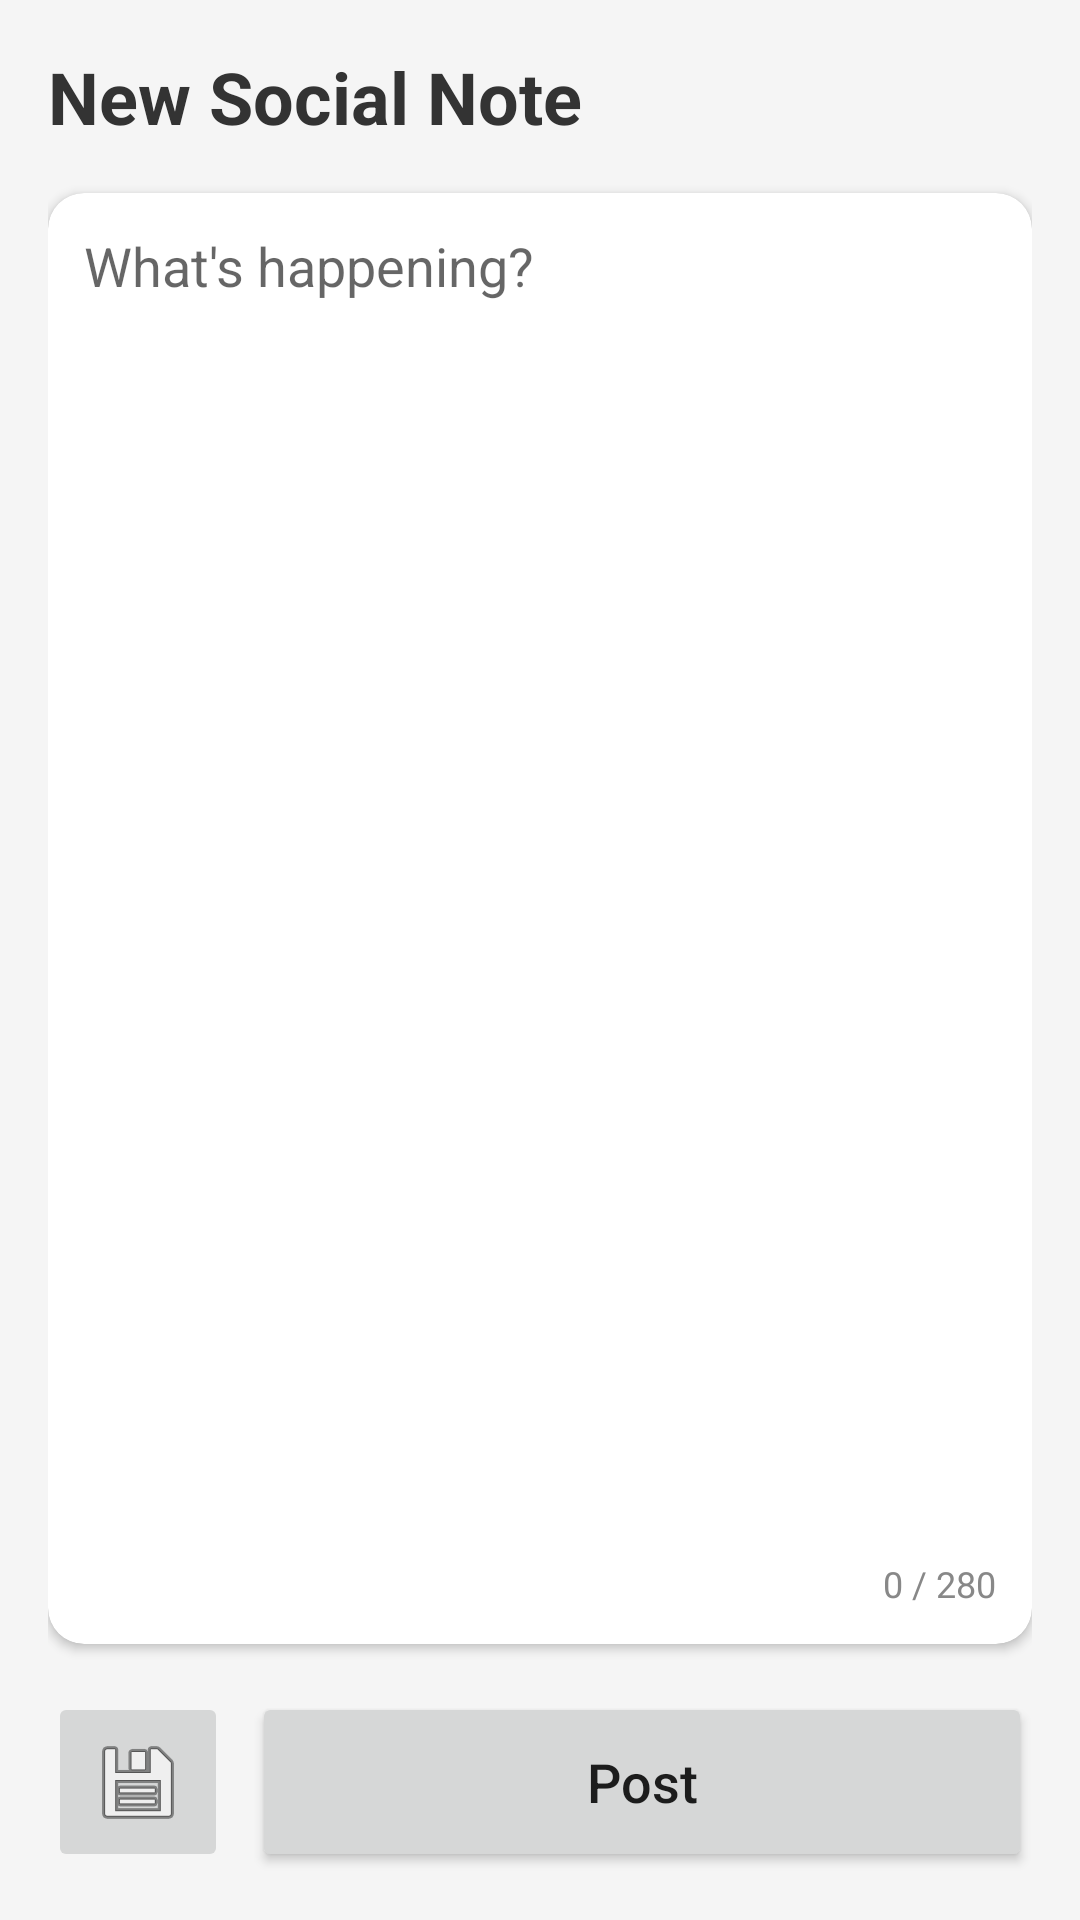

The Android layout XML behind this screen, and the referenced resources:
<!-- AndroidManifest.xml: application theme Theme.SocialNotesPoster -->
<!-- res/layout/activity_main.xml -->
<?xml version="1.0" encoding="utf-8"?>
<LinearLayout xmlns:android="http://schemas.android.com/apk/res/android"
    xmlns:app="http://schemas.android.com/apk/res-auto"
    android:layout_width="match_parent"
    android:layout_height="match_parent"
    android:orientation="vertical"
    android:padding="16dp"
    android:background="#F5F5F5">

    <TextView
        android:layout_width="wrap_content"
        android:layout_height="wrap_content"
        android:text="New Social Note"
        android:textSize="24sp"
        android:textStyle="bold"
        android:textColor="#333333"
        android:layout_marginBottom="16dp" />

    <com.google.android.material.card.MaterialCardView
        android:layout_width="match_parent"
        android:layout_height="0dp"
        android:layout_weight="1"
        app:cardCornerRadius="12dp"
        app:cardElevation="2dp">

        <LinearLayout
            android:layout_width="match_parent"
            android:layout_height="match_parent"
            android:orientation="vertical"
            android:padding="12dp">

            <EditText
                android:id="@+id/etNoteContent"
                android:layout_width="match_parent"
                android:layout_height="0dp"
                android:layout_weight="1"
                android:background="@android:color/transparent"
                android:gravity="top"
                android:hint="What's happening?"
                android:inputType="textMultiLine|textNoSuggestions"
                android:longClickable="false"
                android:scrollbars="vertical"
                android:textSize="18sp"
                android:textCursorDrawable="@null" />

            <TextView
                android:id="@+id/tvCharCount"
                android:layout_width="wrap_content"
                android:layout_height="wrap_content"
                android:layout_gravity="end"
                android:text="0 / 280"
                android:textColor="#888888"
                android:textSize="12sp" />
        </LinearLayout>
    </com.google.android.material.card.MaterialCardView>

    <LinearLayout
        android:layout_width="match_parent"
        android:layout_height="wrap_content"
        android:orientation="horizontal"
        android:layout_marginTop="16dp">

        <ImageButton
            android:id="@+id/btnDrafts"
            android:layout_width="60dp"
            android:layout_height="60dp"
            android:src="@android:drawable/ic_menu_save"
            android:contentDescription="Drafts"
            android:layout_marginEnd="8dp"/>

        <Button
            android:id="@+id/btnPost"
            android:layout_width="0dp"
            android:layout_weight="1"
            android:layout_height="60dp"
            android:text="Post"
            android:textAllCaps="false"
            android:textSize="18sp"
            app:cornerRadius="12dp" />
    </LinearLayout>

</LinearLayout>
<!-- resources referenced by this layout -->
<resources>
  <style name="Theme.SocialNotesPoster" parent="Theme.MaterialComponents.DayNight.DarkActionBar">
          
          <item name="colorPrimary">@color/indigo_500</item>
          <item name="colorPrimaryVariant">@color/indigo_700</item>
          <item name="colorOnPrimary">@color/white</item>
          
          <item name="colorSecondary">@color/indigo_500</item>
          <item name="colorOnSecondary">@color/white</item>
          
          <item name="android:statusBarColor">?attr/colorPrimaryVariant</item>
      </style>
  <color name="indigo_500">#3F51B5</color>
  <color name="indigo_700">#303F9F</color>
  <color name="white">#FFFFFFFF</color>
</resources>
